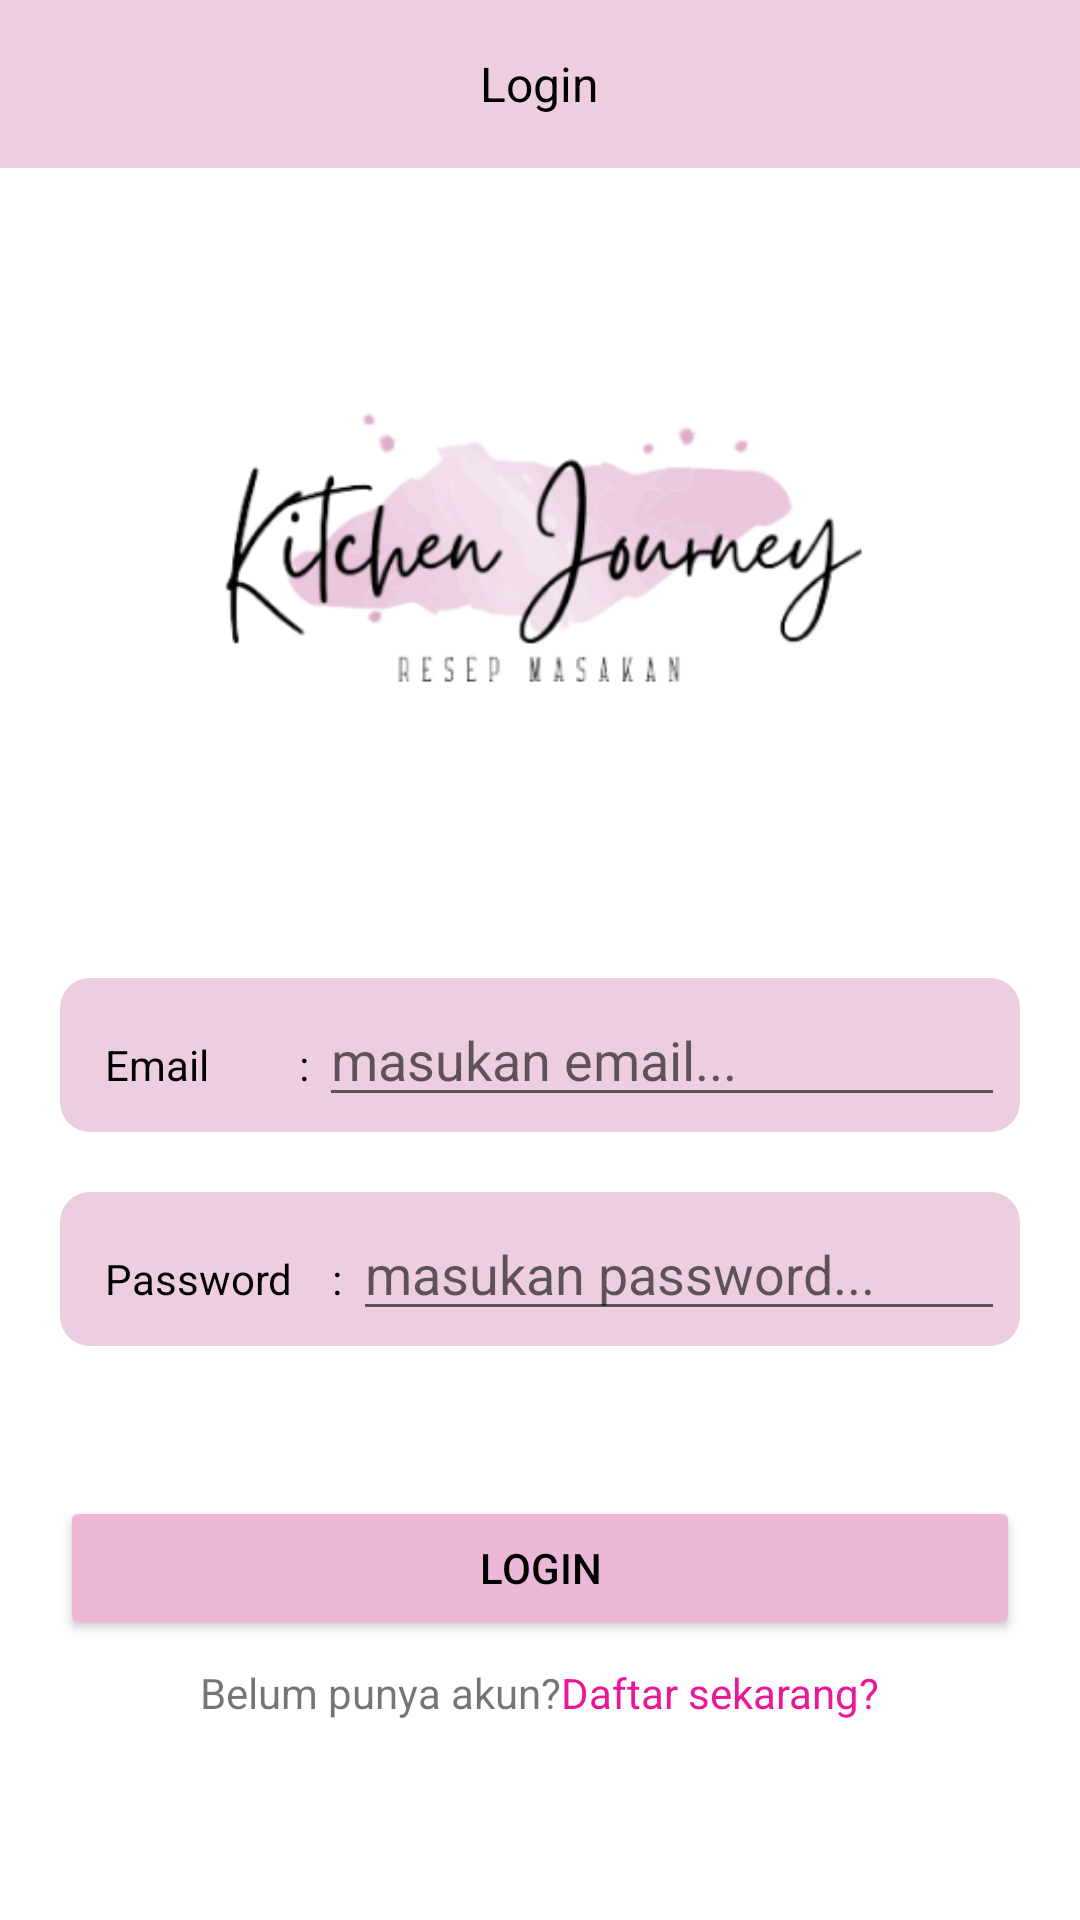

Layout XML and referenced resources for this Android screen:
<!-- AndroidManifest.xml: application theme Theme.KitchenJourney -->
<!-- res/layout/activity_login.xml -->
<?xml version="1.0" encoding="utf-8"?>
<androidx.constraintlayout.widget.ConstraintLayout xmlns:android="http://schemas.android.com/apk/res/android"
    xmlns:app="http://schemas.android.com/apk/res-auto"
    xmlns:tools="http://schemas.android.com/tools"
    android:layout_width="match_parent"
    android:layout_height="match_parent"
    tools:context=".LoginActivity">

    <Toolbar
        android:id="@+id/toolbar"
        android:layout_width="match_parent"
        android:layout_height="?attr/actionBarSize"
        app:layout_constraintTop_toTopOf="parent"
        app:layout_constraintStart_toStartOf="parent"
        app:layout_constraintEnd_toEndOf="parent"
        android:background="@color/ungu"
        android:contentInsetStart="0dp"
        >
        <RelativeLayout
            android:layout_width="match_parent"
            android:layout_height="match_parent">

            <TextView
                android:layout_width="wrap_content"
                android:layout_height="wrap_content"
                android:layout_centerInParent="true"
                android:text="Login"
                android:textColor="@color/black"
                android:textSize="16sp" />
        </RelativeLayout>

    </Toolbar>
    
    <ImageView
        android:id="@+id/iv_logo"
        android:layout_width="wrap_content"
        android:layout_height="250dp"
        android:src="@drawable/logo"
        app:layout_constraintTop_toBottomOf="@id/toolbar"
        app:layout_constraintStart_toStartOf="parent"
        app:layout_constraintEnd_toEndOf="parent"
        />

    <LinearLayout
        android:id="@+id/ll_1"
        android:layout_width="match_parent"
        android:layout_height="wrap_content"
        app:layout_constraintTop_toBottomOf="@+id/iv_logo"
        app:layout_constraintStart_toStartOf="parent"
        app:layout_constraintEnd_toEndOf="parent"
        android:layout_margin="20dp"
        android:background="@drawable/bg_field"
        android:padding="5dp"
        android:orientation="horizontal"
        >

        <TextView
            android:id="@+id/tv_email"
            android:layout_width="wrap_content"
            android:layout_height="wrap_content"
            android:text="Email         : "
            android:textColor="@color/black"
            android:layout_marginLeft="10dp"/>

        <EditText
            android:id="@+id/edt_masukanemail"
            android:layout_width="match_parent"
            android:layout_height="wrap_content"
            android:hint="masukan email..."/>

    </LinearLayout>



    <LinearLayout
        android:id="@+id/ll_2"
        android:layout_width="match_parent"
        android:layout_height="wrap_content"
        app:layout_constraintTop_toBottomOf="@+id/ll_1"
        app:layout_constraintStart_toStartOf="parent"
        app:layout_constraintEnd_toEndOf="parent"
        android:layout_margin="20dp"
        android:background="@drawable/bg_field"
        android:padding="5dp"
        android:orientation="horizontal">

        <TextView
            android:id="@+id/tv_paswword"
            android:layout_width="wrap_content"
            android:layout_height="wrap_content"
            android:text="Password    : "
            android:textColor="@color/black"
            android:layout_marginLeft="10dp"/>

        <EditText
            android:id="@+id/edt_masukanpassword"
            android:layout_width="match_parent"
            android:layout_height="wrap_content"
            android:hint="masukan password..."
            android:inputType="textPassword"/>

    </LinearLayout>

        <Button
            android:id="@+id/btn_login"
            android:layout_width="match_parent"
            android:layout_height="wrap_content"
            android:text="Login"
            app:layout_constraintTop_toBottomOf="@+id/ll_2"
            android:layout_marginStart="20dp"
            android:layout_marginEnd="20dp"
            android:layout_marginTop="50dp"
            android:textColor="@color/black"
            android:backgroundTint="@color/ungu2"
            />

        <LinearLayout
            android:layout_width="wrap_content"
            android:layout_height="wrap_content"
            app:layout_constraintTop_toBottomOf="@id/btn_login"
            android:layout_marginTop="8dp"
            app:layout_constraintStart_toStartOf="parent"
            app:layout_constraintEnd_toEndOf="parent"
            >
            <TextView
                android:layout_width="wrap_content"
                android:layout_height="wrap_content"
                android:text="Belum punya akun?"
                android:textAlignment="center"
                />
            <TextView
                android:id="@+id/tx_goto_register"
                android:layout_width="wrap_content"
                android:layout_height="wrap_content"
                android:text="Daftar sekarang?"
                android:textAlignment="center"
                android:textColor="@color/dark_ungu"
                />
        </LinearLayout>


</androidx.constraintlayout.widget.ConstraintLayout>
<!-- resources referenced by this layout -->
<resources>
  <color name="black">#FF000000</color>
  <color name="dark_ungu">#EA1796</color>
  <color name="ungu">#ECCEE0</color>
  <color name="ungu2">#EDB8D8</color>
  <!-- drawable bg_field (drawable) -->
  <?xml version="1.0" encoding="utf-8"?>
  <shape xmlns:android="http://schemas.android.com/apk/res/android">
  
      <solid android:color="@color/ungu"/>
  
      <corners android:radius="10dp"/>
  </shape>
  <!-- drawable logo: png bitmap (drawable-v24, 32205 bytes) -->
  <style name="Theme.KitchenJourney" parent="Theme.MaterialComponents.DayNight.NoActionBar">
          
          <item name="colorPrimary">@color/purple_500</item>
          <item name="colorPrimaryVariant">@color/purple_700</item>
          <item name="colorOnPrimary">@color/white</item>
          
          <item name="colorSecondary">@color/teal_200</item>
          <item name="colorSecondaryVariant">@color/teal_700</item>
          <item name="colorOnSecondary">@color/black</item>
          
          <item name="android:statusBarColor" tools:targetApi="l">@color/ungu2</item>
          
      </style>
  <color name="purple_500">#FF6200EE</color>
  <color name="purple_700">#FF3700B3</color>
  <color name="white">#FFFFFFFF</color>
  <color name="teal_200">#FF03DAC5</color>
  <color name="teal_700">#FF018786</color>
</resources>
